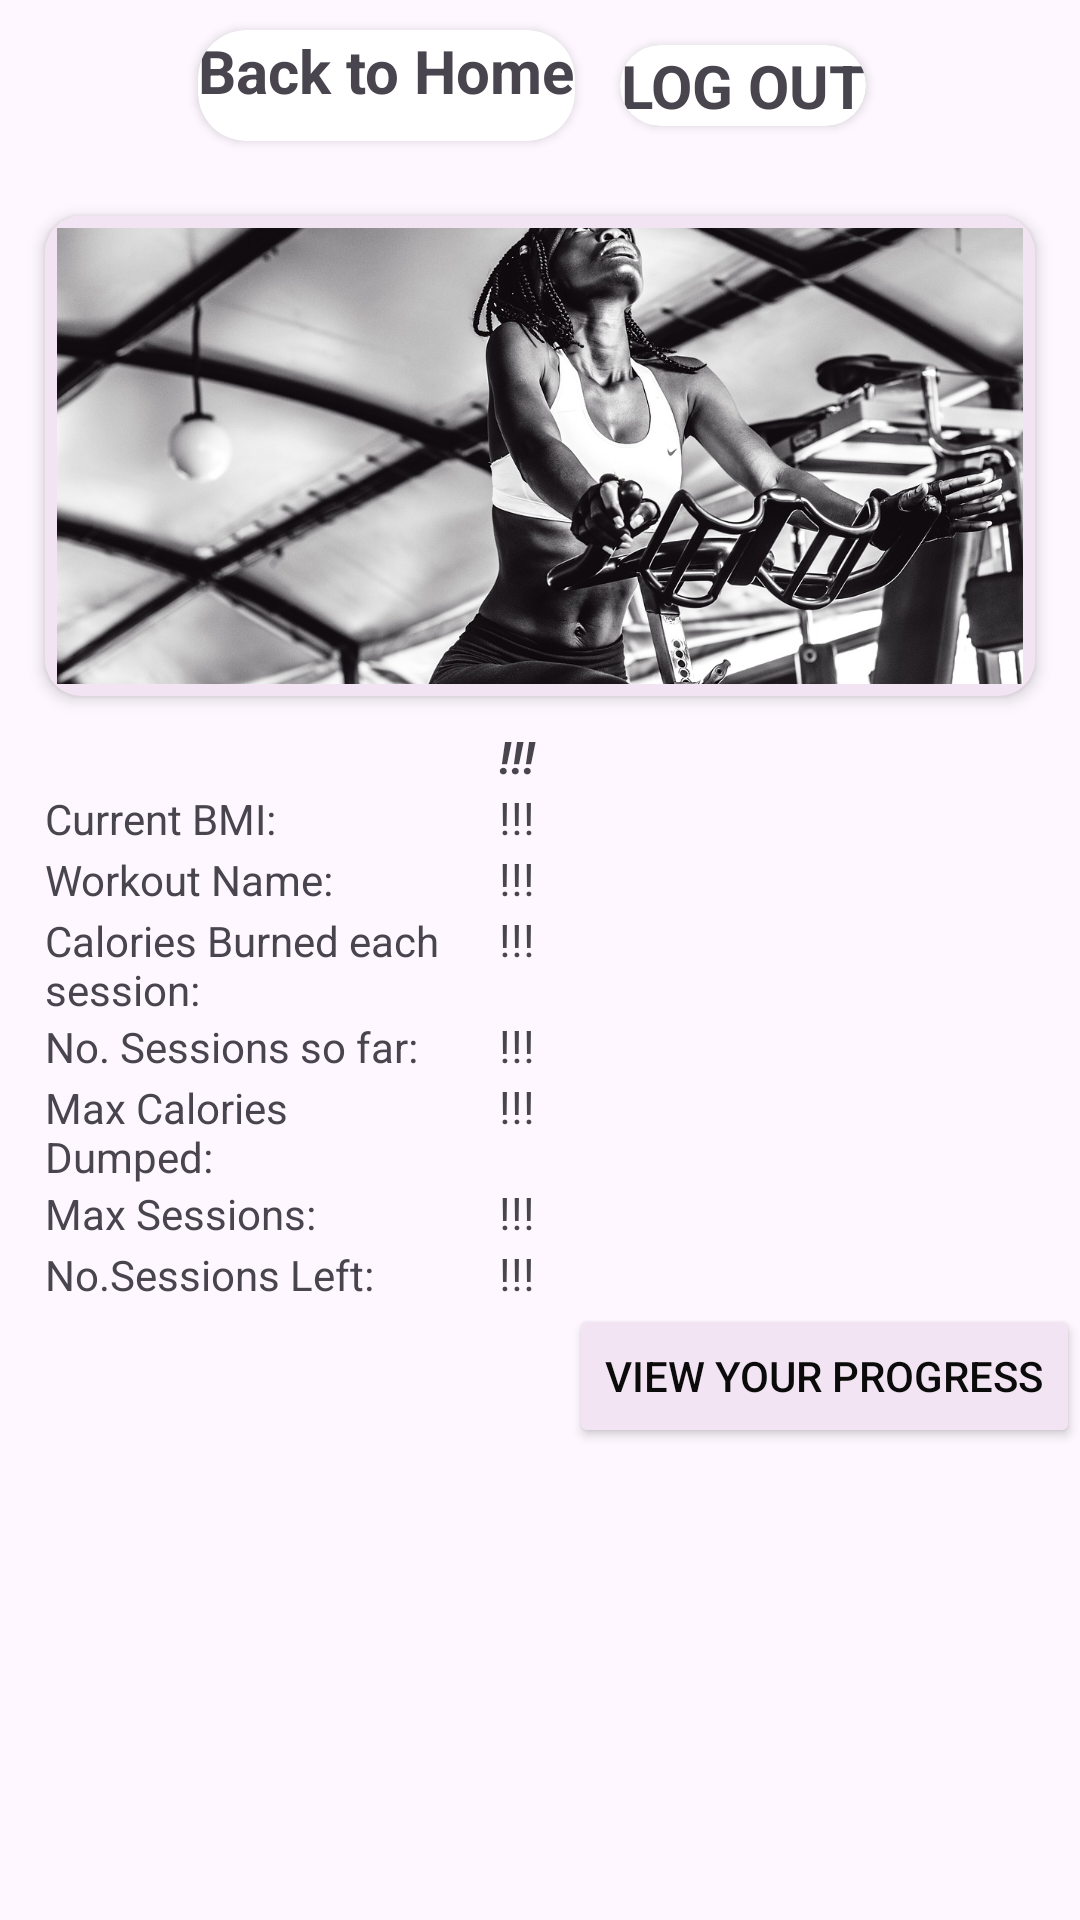

This screen was rendered from an Android layout file. Write that file and the resources it references.
<!-- AndroidManifest.xml: application theme Theme.Summer2023App -->
<!-- res/layout/fragment_profile.xml -->
<?xml version="1.0" encoding="utf-8"?>
<LinearLayout android:layout_width="match_parent"
    android:layout_height="wrap_content"
    xmlns:android="http://schemas.android.com/apk/res/android"
    xmlns:app="http://schemas.android.com/apk/res-auto"
    android:orientation="vertical"
    android:layout_marginTop="20dp">
    <LinearLayout
        android:layout_width="wrap_content"
        android:layout_height="wrap_content"
        android:layout_gravity="center"
        android:padding="5dp"
        android:orientation="horizontal">
        <androidx.cardview.widget.CardView
            android:layout_width="match_parent"
            android:layout_height="match_parent"
            android:layout_gravity="center"
            app:cardCornerRadius="@dimen/card_corner_radius"
            app:cardElevation="2dp"
            android:layout_margin="5dp">
            <TextView
                android:layout_width="match_parent"
                android:layout_height="wrap_content"
                android:textStyle="bold"
                android:textSize="20dp"

                android:text="@string/txtViewBackToHome"
                android:gravity="center"
                android:id="@+id/txtViewBackToHome"/>
        </androidx.cardview.widget.CardView>
        <androidx.cardview.widget.CardView
            android:layout_width="match_parent"
            android:layout_height="match_parent"
            android:layout_gravity="center"
            app:cardCornerRadius="@dimen/card_corner_radius"
            app:cardElevation="2dp"
            android:padding="5dp"
            android:layout_margin="10dp"
          >

            <TextView
                android:id="@+id/txtViewLogout"
                android:layout_width="match_parent"
                android:layout_height="wrap_content"
                android:gravity="center"

                android:text="@string/txtViewLogout"
                android:textSize="20dp"
                android:textStyle="bold" />
        </androidx.cardview.widget.CardView>
    </LinearLayout>

    <androidx.cardview.widget.CardView
        xmlns:android="http://schemas.android.com/apk/res/android"
        android:layout_width="match_parent"
        android:layout_height="160dp"
        xmlns:app="http://schemas.android.com/apk/res-auto"
        android:id="@+id/card_view"
        android:layout_marginTop="15dp"
        android:layout_marginLeft="15dp"
        android:layout_marginRight="15dp"
        app:cardBackgroundColor="@color/gray"
        app:cardCornerRadius="12dp"
        app:cardElevation="3dp"
        app:contentPadding="4dp"
        android:foreground="?selectableItemBackground"
        android:clickable="true">

    <ImageView
        android:id="@+id/item_image"
        android:layout_width="match_parent"
        android:layout_height="180dp"
        android:scaleType="centerCrop"
        android:src="@drawable/p3"/>
    </androidx.cardview.widget.CardView>
    <LinearLayout
        android:layout_width="match_parent"
        android:layout_height="wrap_content"
        android:orientation="vertical"
        android:layout_marginTop="10dp"
        android:layout_marginLeft="15dp">


        <LinearLayout
            android:layout_width="match_parent"
            android:layout_height="match_parent"
            android:orientation="horizontal">

            <TextView
                android:layout_width="0dp"
                android:layout_height="wrap_content"
                android:layout_weight="0.7"
                android:text=""
                android:textSize="15dp" />

            <TextView
                android:id="@+id/emailF"
                android:layout_width="0dp"
                android:layout_height="wrap_content"
                android:layout_marginStart="16dp"
                android:layout_marginLeft="10dp"
                android:layout_weight="1"
                android:text="!!!"
                android:textSize="15dp"
                android:textStyle="bold|italic" />
        </LinearLayout>

        <LinearLayout
            android:layout_width="match_parent"
            android:layout_height="match_parent"
            android:orientation="horizontal">

            <TextView
                android:layout_width="0dp"
                android:layout_height="wrap_content"
                android:layout_weight="0.7"
                android:text="Current BMI: " />
            <TextView
                android:id="@+id/bmiF"
                android:layout_width="0dp"
                android:layout_height="wrap_content"
                android:text="!!!"
                android:layout_weight="1"
                android:layout_marginStart="16dp"
                android:layout_marginLeft="10dp"
                android:textSize="15dp"
                />
        </LinearLayout>

        <LinearLayout
            android:layout_width="match_parent"
            android:layout_height="match_parent"
            android:orientation="horizontal">

            <TextView
                android:layout_width="0dp"
                android:layout_height="wrap_content"
                android:layout_weight="0.7"
                android:text="Workout Name:" />
            <TextView
                android:id="@+id/activityNameF"
                android:layout_width="0dp"
                android:layout_height="wrap_content"
                android:text="!!!"
                android:layout_weight="1"
                android:layout_marginStart="16dp"
                android:layout_marginLeft="10dp"
                android:textSize="15dp"
                />
        </LinearLayout>

        <LinearLayout
            android:layout_width="match_parent"
            android:layout_height="match_parent"
            android:orientation="horizontal">

            <TextView
                android:layout_width="0dp"
                android:layout_height="wrap_content"
                android:layout_weight="0.7"
                android:text="Calories Burned each session:" />
            <TextView
                android:id="@+id/caloriesBurnF"
                android:layout_width="0dp"
                android:layout_height="wrap_content"
                android:text="!!!"
                android:layout_weight="1"
                android:layout_marginStart="16dp"
                android:layout_marginLeft="10dp"
                android:textSize="15dp"
                />
        </LinearLayout>
        <LinearLayout
            android:layout_width="match_parent"
            android:layout_height="match_parent"
            android:orientation="horizontal">

            <TextView
                android:layout_width="0dp"
                android:layout_height="wrap_content"
                android:layout_weight="0.7"
                android:text="No. Sessions so far:" />
            <TextView
                android:id="@+id/noSessionsSoFar"
                android:layout_width="0dp"
                android:layout_height="wrap_content"
                android:text="!!!"
                android:layout_weight="1"
                android:layout_marginStart="16dp"
                android:layout_marginLeft="10dp"
                android:textSize="15dp"
                />
        </LinearLayout>
        <LinearLayout
            android:layout_width="match_parent"
            android:layout_height="match_parent"
            android:orientation="horizontal">

            <TextView
                android:layout_width="0dp"
                android:layout_height="wrap_content"
                android:layout_weight="0.7"
                android:text="Max Calories Dumped:" />
            <TextView
                android:id="@+id/maxCaloriesDumped"
                android:layout_width="0dp"
                android:layout_height="wrap_content"
                android:text="!!!"
                android:layout_weight="1"
                android:layout_marginStart="16dp"
                android:layout_marginLeft="10dp"
                android:textSize="15dp"
                />
        </LinearLayout>
        <LinearLayout
            android:layout_width="match_parent"
            android:layout_height="match_parent"
            android:orientation="horizontal">

            <TextView
                android:layout_width="0dp"
                android:layout_height="wrap_content"
                android:layout_weight="0.7"
                android:text="Max Sessions: " />
            <TextView
                android:id="@+id/maxWorkoutSessions"
                android:layout_width="0dp"
                android:layout_height="wrap_content"
                android:text="!!!"
                android:layout_weight="1"
                android:layout_marginStart="16dp"
                android:layout_marginLeft="10dp"
                android:textSize="15dp"
                />
        </LinearLayout>
        <LinearLayout
            android:layout_width="match_parent"
            android:layout_height="match_parent"
            android:orientation="horizontal">

            <TextView
                android:layout_width="0dp"
                android:layout_height="wrap_content"
                android:layout_weight="0.7"
                android:text="No.Sessions Left: " />
            <TextView
                android:id="@+id/numWorkoutSessionsLeft"
                android:layout_width="0dp"
                android:layout_height="wrap_content"
                android:text="!!!"
                android:layout_weight="1"
                android:layout_marginStart="16dp"
                android:layout_marginLeft="10dp"
                android:textSize="15dp"
                />
        </LinearLayout>
        <Button
            android:layout_width="wrap_content"
            android:layout_height="wrap_content"
            android:backgroundTint="@color/gray"
            android:text="@string/btnViewProgressBar"
            android:textColor="@color/black"
            android:layout_gravity="right"
            android:id="@+id/btnViewProgressBar"/>



    </LinearLayout>
    <com.airbnb.lottie.LottieAnimationView
        android:id="@+id/congratsAnimation"
        android:layout_width="wrap_content"
        android:layout_height="wrap_content"
        android:visibility="gone"
        app:lottie_autoPlay="false"
        app:lottie_loop="false"
        app:lottie_fileName="congrats.json" />

    <com.mikhaellopez.circularprogressbar.CircularProgressBar
        android:id="@+id/progressBarProfile"
        android:layout_width="100dp"
        android:layout_height="100dp"
        android:layout_gravity="center"
        app:cpb_progressbar_color="@color/golden"
        app:cpb_background_progressbar_color="@color/lightpurple"
        android:visibility="invisible"
        android:progressDrawable="@drawable/circular_progress_b"/>


</LinearLayout>
<!-- resources referenced by this layout -->
<resources>
  <color name="black">#0A0B0A</color>
  <color name="golden">#04167C</color>
  <color name="gray">#F2E4F3</color>
  <color name="lightpurple">#FFF2E4F3</color>
  <dimen name="card_corner_radius">16dp</dimen>
  <!-- drawable circular_progress_b (drawable) -->
  <layer-list xmlns:android="http://schemas.android.com/apk/res/android">
      <item android:id="@android:id/background">
          <shape
              android:innerRadiusRatio="3"
              android:shape="ring"
              android:thicknessRatio="7.0"
              android:useLevel="false">
              <solid android:color="#FFE3D4E3"/>
          </shape>
      </item>
      <item android:id="@android:id/progress">
          <rotate
              android:fromDegrees="270"
              android:pivotX="50%"
              android:pivotY="50%"
              android:toDegrees="270">
              <shape
                  android:innerRadiusRatio="3"
                  android:shape="ring"
                  android:thicknessRatio="7.0">
                  <gradient
                      android:centerColor="#FF00FF"
                      android:endColor="#8000FF00"
                      android:startColor="#FF0000FF"
                      android:type="sweep"
                      android:useLevel="true" />
              </shape>
          </rotate>
      </item>
  </layer-list>
  <!-- drawable p3: jpg bitmap (drawable, 289683 bytes) -->
  <string name="btnViewProgressBar">View Your Progress</string>
  <string name="txtViewBackToHome">Back to Home</string>
  
  
      //admin
  <string name="txtViewLogout">LOG OUT</string>
  <style name="Theme.Summer2023App" parent="Base.Theme.Summer2023App" />
  <style name="Base.Theme.Summer2023App" parent="Theme.Material3.DayNight.NoActionBar">
          
          
      </style>
</resources>
